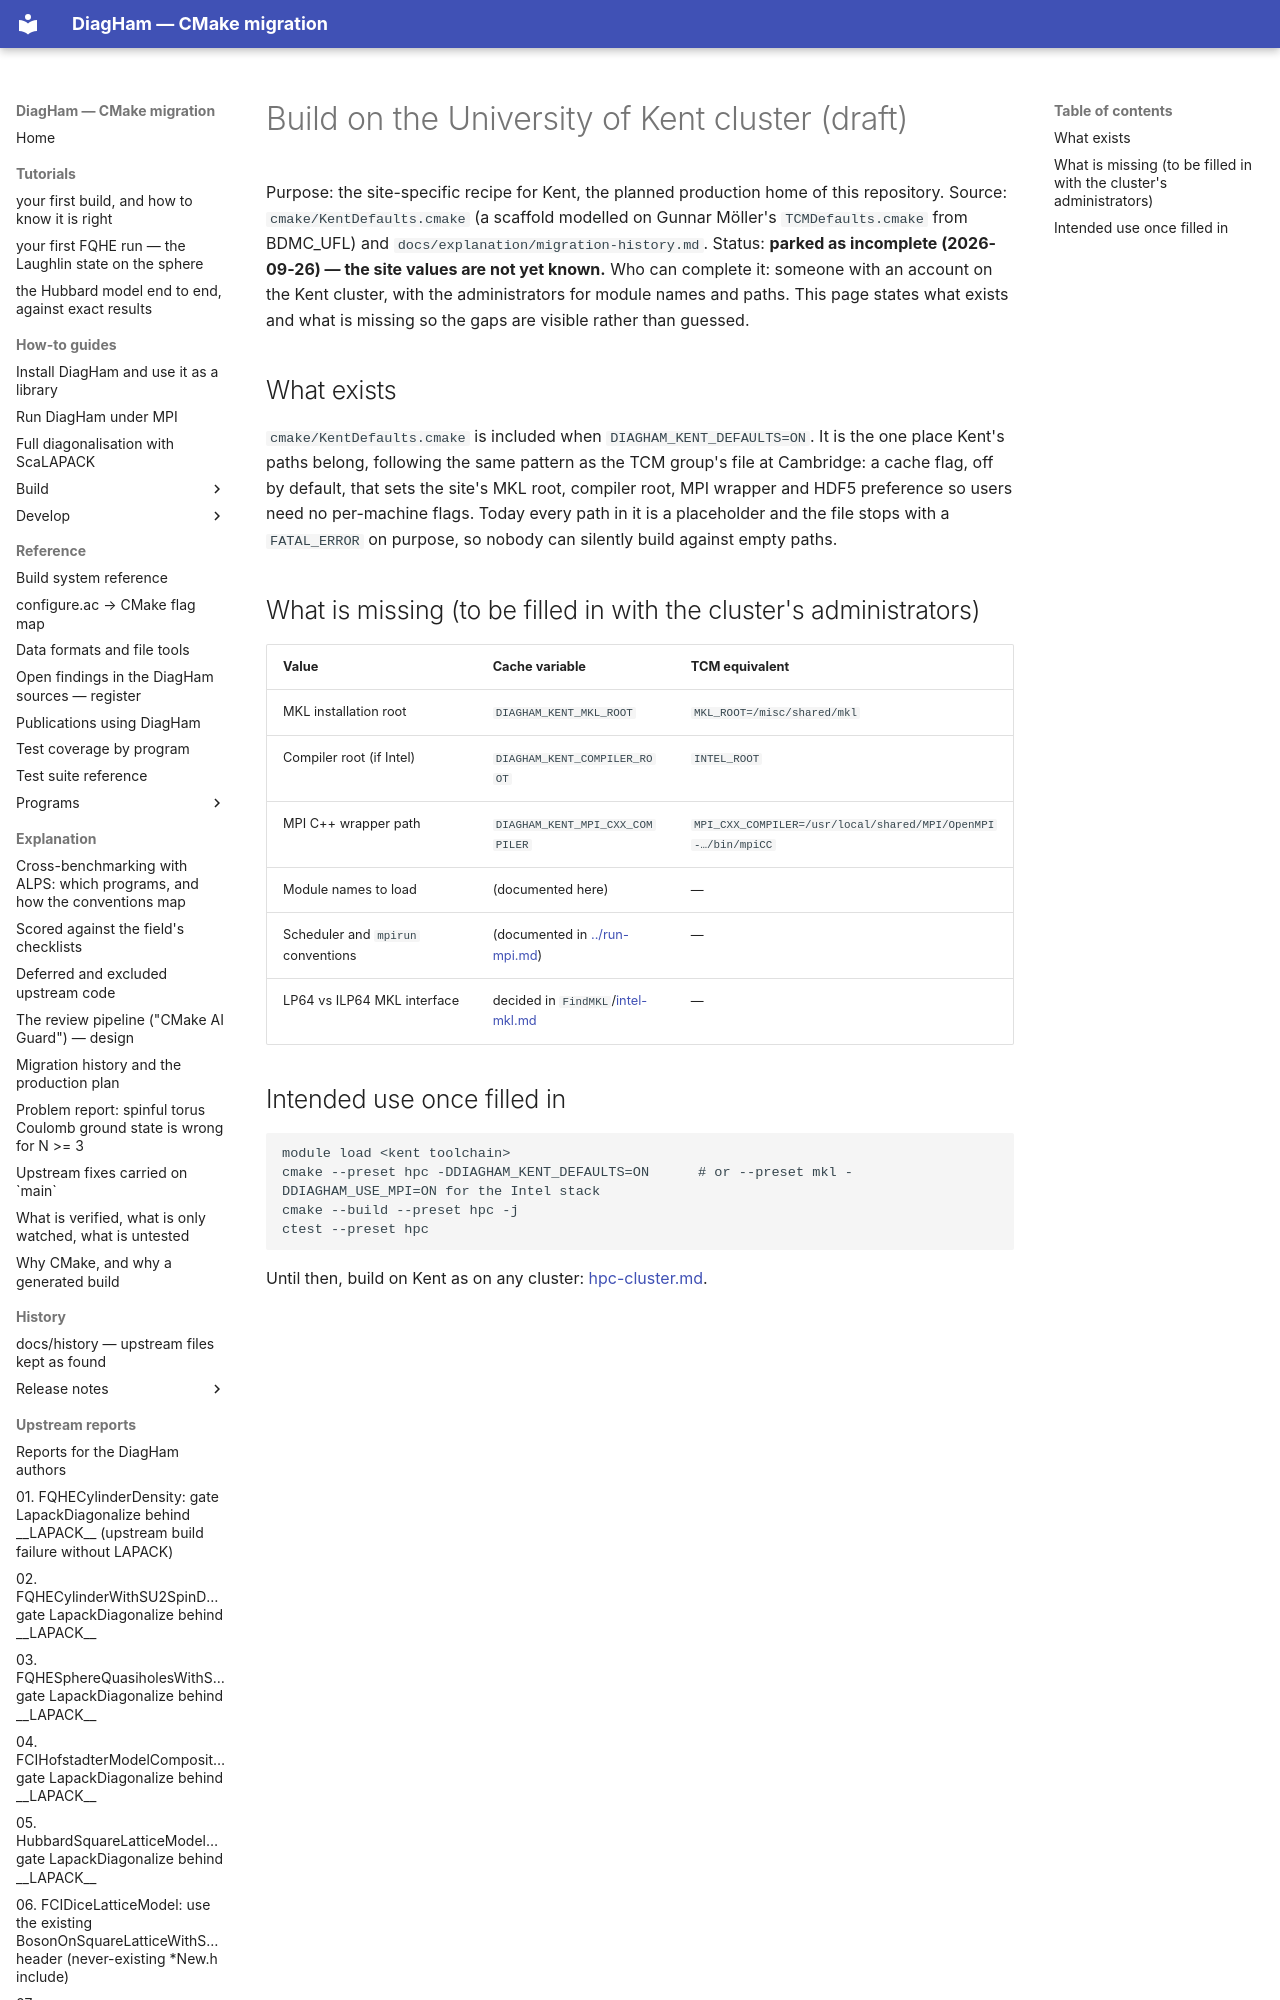

repository: PaulWatford/diagham-cmake-poc · page: drafts/kent-cluster-build/index.html · generator: mkdocs

# Build on the University of Kent cluster (draft)

Purpose: the site-specific recipe for Kent, the planned production home of this repository.
Source: `cmake/KentDefaults.cmake` (a scaffold modelled on Gunnar Möller's `TCMDefaults.cmake` from BDMC_UFL) and `docs/explanation/migration-history.md`. Status: **parked as incomplete (2026-09-26) — the site values are not yet known.** Who can complete it: someone with an account on the Kent cluster, with the administrators for module names and paths. This page states what exists and what is missing so the gaps are visible rather than guessed.
